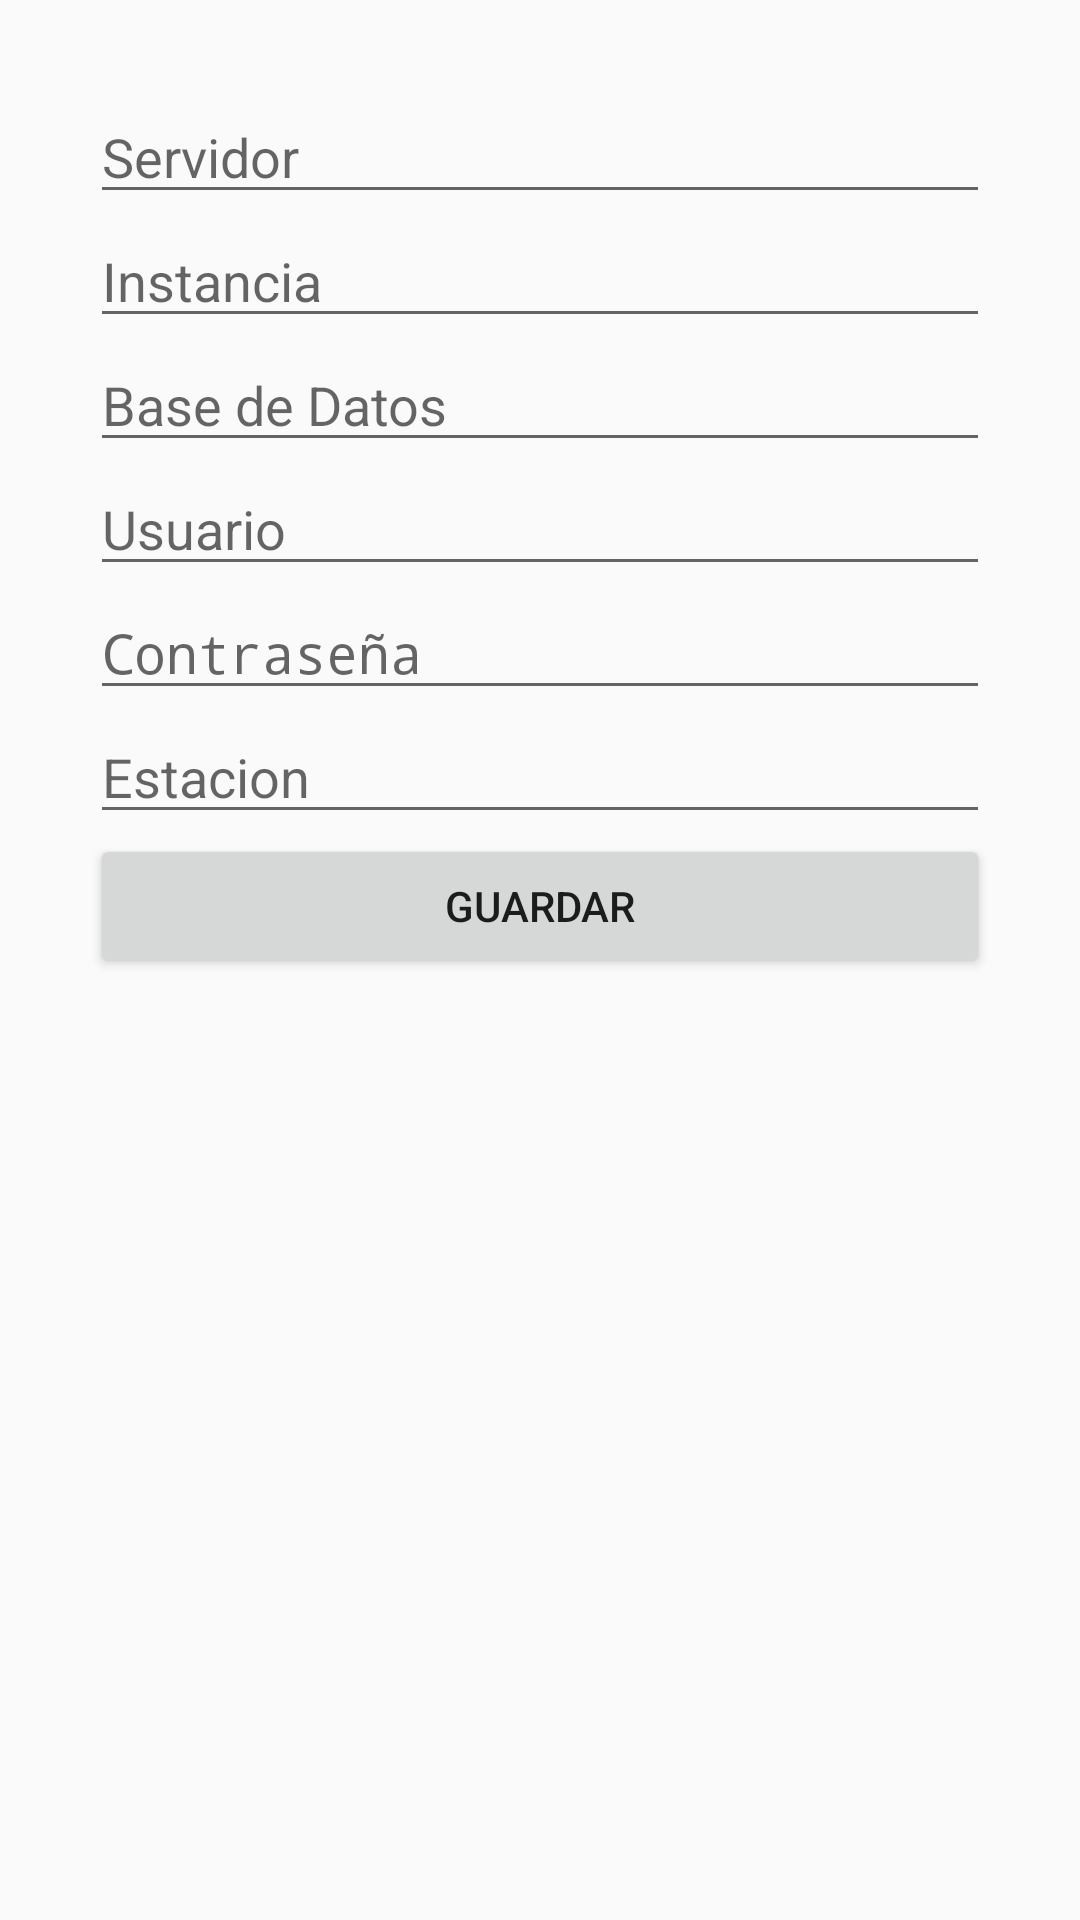

Produce the Android XML layout that renders to this screen, including the resource entries it uses.
<!-- AndroidManifest.xml: application theme AppTheme -->
<!-- res/layout/activity_settings.xml -->
<?xml version="1.0" encoding="utf-8"?>
<android.widget.LinearLayout xmlns:android="http://schemas.android.com/apk/res/android"
    xmlns:app="http://schemas.android.com/apk/res-auto"
    xmlns:tools="http://schemas.android.com/tools"
    android:layout_width="match_parent"
    android:layout_height="match_parent"
    tools:context=".SettingsActivity"
    android:orientation="vertical"
    android:padding="30dp">

    <EditText
        android:id="@+id/server_txt"
        android:layout_width="match_parent"
        android:layout_height="wrap_content"
        android:ems="10"
        android:inputType="text"
        android:hint="Servidor" />

    <EditText
        android:id="@+id/instance_txt"
        android:layout_width="match_parent"
        android:layout_height="wrap_content"
        android:ems="10"
        android:inputType="text"
        android:hint="Instancia" />

    <EditText
        android:id="@+id/db_txt"
        android:layout_width="match_parent"
        android:layout_height="wrap_content"
        android:ems="10"
        android:inputType="text"
        android:hint="Base de Datos" />

    <EditText
        android:id="@+id/user_txt"
        android:layout_width="match_parent"
        android:layout_height="wrap_content"
        android:ems="10"
        android:inputType="text"
        android:hint="Usuario" />

    <EditText
        android:id="@+id/password_txt"
        android:layout_width="match_parent"
        android:layout_height="wrap_content"
        android:ems="10"
        android:inputType="textPassword"
        android:hint="Contraseña"/>

    <EditText
        android:id="@+id/warehouse_txt"
        android:layout_width="match_parent"
        android:layout_height="wrap_content"
        android:ems="10"
        android:inputType="text"
        android:hint="Estacion"/>

    <Button
        android:id="@+id/save_btn"
        android:layout_width="match_parent"
        android:layout_height="wrap_content"
        android:onClick="Save"
        android:text="Guardar"
        />
</android.widget.LinearLayout>
<!-- resources referenced by this layout -->
<resources>
  <style name="AppTheme" parent="Theme.AppCompat.Light.DarkActionBar">
          
          <item name="colorPrimary">@color/colorPrimary</item>
          <item name="colorPrimaryDark">@color/colorPrimaryDark</item>
          <item name="colorAccent">@color/colorAccent</item>
      </style>
  <color name="colorPrimary">#607d8b</color>
  <color name="colorPrimaryDark">#455A64</color>
  <color name="colorAccent">#448AFF</color>
</resources>
